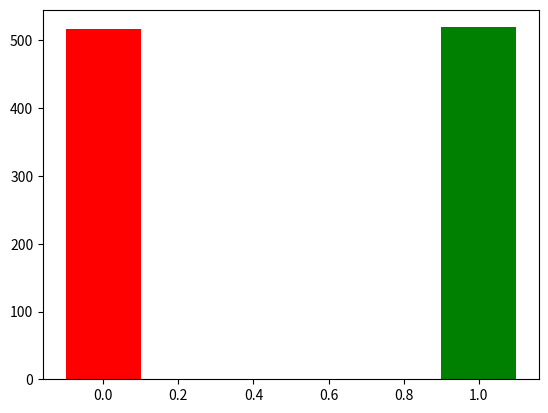

Python code for this plot:
import matplotlib.pyplot as plt
import numpy as np
import scipy.stats

data_y = '''1 514.2 521.3 11 514.9 518.5\
 2 522.9 521.4 12 514.0 527.0\
 3 516.2 523.2 13 515.4 521.1\
 4 518.2 516.7 14 515.1 532.7\
 5 512.1 521.2 15 515.8 520.4\
 6 515.8 514.3 16 516.5 528.1\
 7 513.0 517.3 17 516.7 516.7\
 8 518.7 517.2 18 513.6 515.8\
 9 513.1 512.1 19 521.5 513.2\
 10 518.4 513.7 20 518.2 515.0'''

y = data_y.split(' ')
index = []
nums = []
y_data = []
z_data = []

def func(x):
    return int(x)

for i in range(0, len(y)):
    if len(y[i])<=2:
        index.append(y[i])
    if len(y[i])==5:
        nums.append(y[i])

for n in range(0,len(nums)):
    if n%2==0:
        y_data.append(nums[n])
    else:
        z_data.append(nums[n])
        
index.sort(key=func)

ints_y = [float(t) for t in y_data]
ints_z = [float(t) for t in z_data]

y_mean = np.mean(ints_y)
z_mean = np.mean(ints_z)
y_stdev = np.std(ints_y)
z_stdev = np.std(ints_z)

z_high = (530-z_mean)/z_stdev #these 4 lines are z-scores
z_low = (520-z_mean)/z_stdev
y_high = (530-y_mean)/y_stdev 
y_low = (520-y_mean)/y_stdev

prob_new_520_530 = scipy.stats.norm.cdf(z_high) - scipy.stats.norm.cdf(z_low)
prob_old_520_530 = scipy.stats.norm.cdf(y_high) - scipy.stats.norm.cdf(y_low)

t_val, p_val = scipy.stats.ttest_ind(ints_y, ints_z)

print('One sided t-test results:\n','t_val:', t_val, '\np_val:', p_val/2)

bins = [i for i in range(510,535)]

plt.bar(x=0, height=y_mean, color = 'r', width=0.2)
plt.bar(x=1, height=z_mean, color = 'g', width=0.2)
plt.show()
        
        
    
        
        

